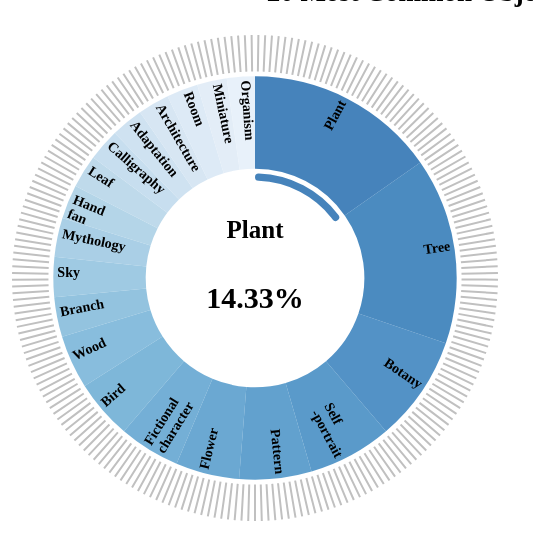
D3 v5 page, settled after 360 driven frames (6 s of simulated time); the page loaded 4 data file(s).


// ── the_met.js
const numLabels = 20;

/* Dimensions */
let width = 540, height = 540;
let radius = 0.45 * height;

/* Radii */
let strokeDonutOuterRadius = radius;
let strokeDonutInnerRadius = 0.85 * radius;

let labelDonutOuterRadius = 0.83 * radius;
let labelDonutInnerRadius = 0.45 * radius;

let dottedDonutOuterRadius = 0.43 * radius;
let dottedDonutInnerRadius = 0.4 * radius;

/* Other */
let strokeDonut, labelDonut;

let numPaintings;

let metDataMap, artLabels;

let svg;
let color;

let prevInnerCurveId = 0;
let prevStrokeClickedId = null;

//Stroke Donut
let strokeArc = d3.arc()
  .outerRadius(strokeDonutOuterRadius)
  .innerRadius(strokeDonutInnerRadius)
  .padAngle(5 * 0.04);

let strokePie = d3.pie()
  .sort(null)
  .value(1);

//Label Donut
let labelArc = d3.arc()
  .outerRadius(labelDonutOuterRadius)
  .innerRadius(labelDonutInnerRadius)

let innerPie = d3.pie()
  .sort(null)
  .value(d => d.Frequency);

// DOTTED ARC
//Indicator Donut
let dottedArc = d3.arc()
  .outerRadius(dottedDonutOuterRadius)
  .innerRadius(dottedDonutInnerRadius)
  .cornerRadius(4);

let dottedPie = d3.pie()
  .sort(null)
  .value(
    function (d, i) {
      return d.Frequency;
    }
  );

Promise.all([
  d3.csv('met_data-since19thcentury.csv'),
  d3.csv('labels_frequency.csv'),
  d3.csv('labels list.csv'),
  d3.text('labels_object_ids.txt')
]).then(function (data) {

  this.data = data;
  let metData = data[0];
  let frequencyData = data[1];

  artLabels = data[2];

  let labelObjectIdsData = [];
  let objectIdsPerLabel = data[3].replace(/\n/g, ' ').split(' ');
  objectIdsPerLabel.forEach(row => {
    if (row)
      labelObjectIdsData.push(row.split(','));
  });

  numPaintings = metData.length;

  svg = d3.select('#chart-container')
    .append('svg')
    .attr("id", "pie-chart")
    .attr('preserveAspectRatio', 'xMinYMin')
    .attr('width', width)
    .attr('height', height)
    .append('g')
    .attr('transform', 'translate(' + width / 2 + ',' + height / 2 + ')');

  // Create a map for objects ids in a label from text formatted data
  metDataMap = new Map;
  metData.forEach((obj, i) => {
    let { object_id, ...rest } = obj;
    rest.index = i;
    metDataMap.set(parseInt(object_id), rest);
  });

  color = d3.scaleOrdinal()
    .domain(frequencyData.map(d => d.Label))
    .range(d3.quantize(t => d3.interpolateBlues((1 - t) * 0.7 + 0.1), frequencyData.length));

  this.updateStrokeData(labelObjectIdsData, 0);


  labelDonut = svg.selectAll('#label-donut')
    .data(innerPie(frequencyData))
    .enter().append('g');

  labelDonut.append('path')
    .attr('id', 'innerCurve')
    .attr('d', labelArc)
    .style('fill', d => color(d.data.Label))
    .attr('opacity', '0.8')

  labelDonut.append('text')
    .attr('id', 'labelText')
  labelDonut.on('click', function (d, i) {
    updateStrokeData(labelObjectIdsData, i), handleLabelClick(d, i)
  });


  svg.selectAll('#labelText').each(insertLineBreaks);
  svg.selectAll('#labelText').attr('transform', transformLabelTexts);

  let dottedDonut = svg.selectAll('#inner-curve')
    .data(dottedPie(frequencyData))
    .enter().append('g');

  dottedDonut.append('path')
    .attr('id', 'labelSelectionCurve')
    .attr('d', dottedArc)
    .style('fill', d => color(d.data.Label))
    .style('opacity', 0);

  dottedDonut.append('text')
    .attr('id', 'labelSelectionText')
    .attr('text-anchor', 'middle')
    .attr('y', -40)
    .text();

  dottedDonut.append('text')
    .attr('id', 'frequencyPercentText')
    .attr('text-anchor', 'middle')
    .attr('y', 30)
    .text();

  setDefaults();
});

/* FUNCTIONS */
function showArtDetails(d, i) {
  // Reset
  document.getElementById('art-title').innerHTML = '';
  document.getElementById('artist').innerHTML = '';
  document.getElementById('date').innerHTML = '';
  document.getElementById('period').innerHTML = '';
  document.getElementById('labels').innerHTML = '';

  /* Art Image */
  document.getElementById('art-image').setAttribute('src', metDataMap.get(parseInt(d.data)).original_image_url);

  let englishRegEx = /([a-zA-Z0-9.':()-]+(?: [a-zA-Z0-9,.':()|-]+)*)/g;

  /* Title */
  if (metDataMap.get(parseInt(d.data)).obj_title) {
    let title = metDataMap.get(parseInt(d.data)).obj_title.match(englishRegEx).join(' ');
    document.getElementById('art-title').innerHTML = title;
  }
  else if (metDataMap.get(parseInt(d.data)).img_title) {
    let title = metDataMap.get(parseInt(d.data)).img_title.match(englishRegEx).join(' ');
    document.getElementById('art-title').innerHTML = title;
  }

  /* Artist */
  if (metDataMap.get(parseInt(d.data)).artist_display_name) {
    let artist = metDataMap.get(parseInt(d.data)).artist_display_name.match(englishRegEx).join(' ');
    artist = artist.replace(/([|]*(unidentified artist)+)[|]*/gi, '');
    if (artist && Number(metDataMap.get(parseInt(d.data)).artist_begin_date) &&
      Number(metDataMap.get(parseInt(d.data)).artist_end_date))
      artist += ' (' + metDataMap.get(parseInt(d.data)).artist_begin_date + '-' +
        metDataMap.get(parseInt(d.data)).artist_end_date + ')';
    if (artist)
      document.getElementById('artist').innerHTML = 'Artist: ' + artist;
  }

  /* Object */
  let objDate = '';
  if (metDataMap.get(parseInt(d.data)).object_date !== '') {
    objDate = metDataMap.get(parseInt(d.data)).object_date.match(englishRegEx).join('-');
    objDate = objDate.replace(/(dated)+/gi, '');
  }
  if (metDataMap.get(parseInt(d.data)).object_begin_date && metDataMap.get(parseInt(d.data)).object_end_date) {
    objDate += ' (' + metDataMap.get(parseInt(d.data)).object_begin_date + '-' +
      metDataMap.get(parseInt(d.data)).object_end_date + ')';
  }
  document.getElementById('date').innerHTML = 'Dated: ' + objDate;

  /* Period */
  if (metDataMap.get(parseInt(d.data)).period) {
    let period = metDataMap.get(parseInt(d.data)).period.match(englishRegEx).join('-');
    document.getElementById('period').innerHTML = 'Period: ' + period;
  }

  /* Labels */
  document.getElementById('labels').innerHTML = 'Detected Labels: ' +
    artLabels[metDataMap.get(parseInt(d.data)).index].Labels.replace(/,/g, ', ');
}

function handleStrokeMouseOver(d, i) {
  d3.select(outerStroke[i]).style('stroke', 'black');
  showArtDetails(d, i);
}

function handleStrokeMouseOut(d, i) {
  if (prevStrokeClickedId != i) { /* prevStrokeClickedId can be null too */
    d3.select(outerStroke[i]).style('stroke', '#C0C0C0');
    if (prevStrokeClickedId !== null) {
      handleStrokeMouseOver(d3.select(outerStroke[prevStrokeClickedId]).data()[0], prevStrokeClickedId);
    }
  }
}

function handleStrokeClick(d, i) {
  /* set the previous stroke color as gray 
  Or, deselect previous click */
  if (prevStrokeClickedId != null) {
    d3.select(outerStroke[prevStrokeClickedId]).style('stroke', '#C0C0C0');
  }
  if (prevStrokeClickedId != i) {
    /* set the current clicked stroke color as black */
    d3.select(outerStroke[i]).style('stroke', 'black');
    prevStrokeClickedId = i;
  } else if (prevStrokeClickedId === i)
    prevStrokeClickedId = null;
}

/*
* Show inner curve on label selection
* Show label and percent text on label selection 
* Hide previous values
* */
function handleLabelClick(d, i) {
  d3.select(labelSelectionCurve[prevInnerCurveId]).style('opacity', 0);
  d3.select(labelSelectionText[prevInnerCurveId]).text('');
  d3.select(frequencyPercentText[prevInnerCurveId]).text('');

  let selectionLabel = d3.select(labelSelectionText[i]);
  insertLineBreaks(selectionLabel, d.data.Label, '25');

  let selectionFreq = d3.select(frequencyPercentText[i]);
  let labelPercent = (Math.round((d.data.Frequency / numPaintings) * 10000) / 100).toString() + '%';
  insertLineBreaks(selectionFreq, labelPercent, '20');

  d3.select(labelSelectionCurve[i]).style('opacity', 0.8);

  prevInnerCurveId = i;

  // Reset prevStrokeClickedId
  prevStrokeClickedId = null;

  // Update the default image (of index 0) shown with the label
  showArtDetails(d3.select(outerStroke[0]).data()[0], 0);
}

function updateStrokeData(d, index) {
  if (strokeDonut)
    strokeDonut.remove();
  strokeDonut = svg.selectAll('#stroke-donut')
    .data(strokePie(d[index]))
    .enter()
    .append('g');
  strokeDonut.append("path")
    .attr("d", strokeArc)
    .attr('id', 'outerStroke')
    .style('stroke', '#C0C0C0')
    .style('stroke-width', '2')
  strokeDonut.on('mouseover', handleStrokeMouseOver);
  strokeDonut.on('mouseout', handleStrokeMouseOut);
  strokeDonut.on('click', handleStrokeClick);
}

let insertLineBreaks = function (d, label, dy) {
  if (typeof dy === 'string' && !isNaN(parseFloat(dy))) {
    text = label;
    el = d;
    dy = dy;
  } else {
    text = d.data.Label;
    el = d3.select(this);
    dy = '15';
  }

  let regEx;
  if (text.includes(' ')) {
    regEx = ' ';
  } else if (text.includes('-')) {
    regEx = /(?=-)/g;
  }
  let words = text.split(regEx);
  el.text();
  for (let i = 0; i < words.length; i++) {
    let tspan = el.append('tspan').text(words[i]);
    if (i > 0)
      tspan.attr('x', 0).attr('dy', dy);
  }
};

let transformLabelTexts = function (d, i) {
  /*
    * This is to make the label start at near the outer radius instead of at the centroid
    * 0.7115 is the radius length until the centroid (calculated)
    * 0.83 is the outer radius length (defined above)
    * 0.02 is just a number by eye-balling
    * To make this dynamic: use the radii and 0.02 as percentages
    */
  let centroidDistance = (labelDonutOuterRadius + labelDonutInnerRadius) / 2;
  let offset = 0.02 * labelDonutOuterRadius;
  let outerRadiusPt = labelArc.centroid(d);
  if (d.startAngle >= 0 && d.startAngle <= 3.14) {
    let textWidth = d3.select(labelText[i]).node().getBoundingClientRect().width;
    outerRadiusPt[0] = (outerRadiusPt[0] / centroidDistance) * (labelDonutOuterRadius - textWidth - offset);
    outerRadiusPt[1] = (outerRadiusPt[1] / centroidDistance) * (labelDonutOuterRadius - textWidth - offset);
  } else {
    outerRadiusPt[0] = (outerRadiusPt[0] / centroidDistance) * (labelDonutOuterRadius - offset);
    outerRadiusPt[1] = (outerRadiusPt[1] / centroidDistance) * (labelDonutOuterRadius - offset);
  }

  let rotateAngle = null;
  let halfAngle = (d.startAngle + d.endAngle) / 2;
  if (d.startAngle >= 0 && d.startAngle <= 3.14) {
    rotateAngle = Math.round(((halfAngle * 180) / Math.PI) + 270);
  } else {
    rotateAngle = Math.round(((halfAngle * 180) / Math.PI) + 90);
  }
  return 'translate(' + outerRadiusPt +
    ') rotate(' + rotateAngle + ')';
}

function setDefaults() {
  handleLabelClick(labelDonut.data()[0], 0);
  // showArtDetails(d3.select(outerStroke[0]).data()[0], 0);
}

### data: labels_object_ids.txt
53424, 51701, 78056, 54646, 44625, 51422, 48987, 57262, 51499, 57211, 54712, 57301, 55304, 437685, 437847, 51403, 45782, 45735, 70428, 57187, 54633, 53457, 57188, 49434
54703, 51701, 36155, 54646, 51422, 435879, 45632, 51776, 438015, 437685, 437847, 51403, 45782, 45735, 459099, 70428, 57187, 53457, 49434, 54620, 435966, 44895, 48889, 70350
70092, 53424, 36155, 54646, 44625, 54623, 48987, 57262, 51499, 57211, 54712, 57301, 55304, 51403, 45782, 70428, 54633, 53457, 57188, 49434, 70350, 49447, 49160, 54607
436407, 435649, 437303, 438389, 435687, 436704, 436030, 437836, 437363, 435688, 437502, 436153, 436631, 436145, 485551, 436297, 436954, 436877, 437838, 437356, 435876, 436529, 3926, 482
70092, 44710, 70420, 70423, 70403, 436535, 70402, 70533, 38064, 70406, 51644, 70390, 448284, 65691, 70419, 70416, 68277, 57237, 70794, 70756, 75306, 70761, 70757, 45183
53424, 44625, 48987, 54712, 57301, 55304, 51403, 57188, 70350, 37921, 49447, 49160, 57185, 436528, 436534, 441104, 54644, 670939, 54609, 436292, 54739, 51412, 437148, 68124
51422, 57241, 435831, 54623, 51496, 74743, 64839, 49458, 57306, 74744, 73260, 37921, 51866, 54607, 40337, 438000, 435829, 57164, 51798, 57269, 45818, 57265, 436278, 437810
78056, 51405, 55354, 54684, 40353, 51523, 68277, 57189, 49459, 45803, 57198, 51406, 51407, 57183, 54631, 54615, 54700, 36170, 54606, 54671, 54618, 54627, 55298, 54692
51701, 51405, 51403, 45735, 57188, 48889, 70350, 51387, 49022, 54634, 54644, 49100, 435969, 51658, 436329, 438417, 72722, 54615, 49000, 51412, 36170, 49462, 49010, 55298
459099, 438954, 459115, 441755, 437179, 437426, 436083, 436192, 437519, 436632, 57314, 436021, 436827, 437308, 435968, 437269, 436196, 438030, 49072, 436193, 437514, 437517, 437515, 72712
435831, 435997, 437936, 436554, 437620, 74744, 436951, 435829, 459128, 436116, 439631, 436278, 441226, 437974, 435967, 438541, 436774, 232207, 437944, 436279, 436191, 437472, 437474, 37960
49472, 49469, 36173, 36181, 35973, 49452, 49474, 49020, 64505, 49448, 49455, 49456, 36157, 45333, 48884, 35972, 49461, 36179, 36188, 49449, 49002, 51766, 39715, 49188
435879, 440726, 51776, 437685, 459099, 54755, 51644, 54773, 54741, 54754, 51513, 670923, 54644, 51615, 459103, 51581, 459092, 74692, 436329, 195456, 51666, 53515, 435975, 438816
70092, 57211, 57301, 55304, 57206, 70350, 49447, 49448, 49456, 40424, 68124, 49010, 35972, 57219, 57203, 49449, 70396, 55364, 57193, 54698, 54736, 35974, 51378, 57302
51728, 49083, 51809, 51480, 670921, 670882, 675695, 57287, 48911, 44285, 671048, 670541, 670925, 670888, 54974, 73355, 49008, 53453, 646992, 53454, 670946, 49007, 670919, 48998
51701, 436449, 36155, 435703, 671011, 437301, 436418, 438738, 36156, 437895, 438417, 51406, 49462, 437655, 435627, 64848, 49023, 438821, 436774, 438001, 438947, 435774, 54638, 459093
70349, 488126, 438848, 437251, 49469, 36173, 74736, 488107, 36181, 57242, 670939, 437460, 49066, 436569, 49474, 437311, 437481, 64505, 441768, 49028, 51842, 437973, 49449, 12947
440726, 12950, 49472, 57207, 40341, 459115, 670939, 39641, 436569, 72722, 51506, 49455, 51544, 64848, 57196, 36172, 36171, 54605, 10084, 55301, 500, 74715, 57337, 75159
38062, 37933, 51595, 38032, 73260, 437311, 45803, 37993, 37926, 232207, 38003, 38022, 37991, 670924, 45594, 37821, 37997, 53549, 37873, 679188, 37959, 37825, 75235, 37822
51422, 51499, 74682, 54637, 36156, 57260, 435880, 37856, 38060, 45222, 438821, 51530, 57304, 70578, 54611, 49101, 459093, 57263, 49102, 57194, 54641, 49027, 438822, 53460

### data: labels list.csv
Labels
Leaf,Botany,Textile,Pattern,Art,Black-an…
White,Photograph,Black,Circle,Black-and-…
Painting,Art,Visual arts,Modern art,Illu…
Painting,Picture frame,Watercolor paint,…
Beige,Paper,Art,Illustration
Painting,Paper,Tree,Art,Illustration,Wat…
Botany,Plant,Flower,Paper,Wildflower,Ill…
Tree,Atmospheric phenomenon,Landscape,Pl…
Painting,Art,Visual arts,Modern art,Chil…
Photograph,Portrait,Self-portrait,Photog…
Bird,Plant,Hummingbird,Twig,Paper,Art
Bird,Illustration,Branch,Parrot,Drawing,…
Painting,Modern art,Art,Visual arts,Stil…
Text,Drawing,Botany,Tree,Illustration,Pa…
Tree,Drawing,Botany,Illustration,Art,Pai…
Botany,Plant,Paper,Flower,Paper product,…
Illustration,Organism,Art,Tree,Stock pho…
Line art,Drawing,Sketch,Art,Illustration…
Painting,Tree,Watercolor paint,Art,Visua…
Mythology,Painting,Fictional character,A…
Painting,Art,Visual arts,Still life,Mode…
Painting,Portrait,Art,Self-portrait,Visu…
Window,Glass,Door,Stained glass,Interior…
Still life photography,Still life,Black-…
Still life photography,Furniture,Room,Wo…
Black-and-white,Stock photography,Drawin…
Forehead,Room,Art,Portrait,Black-and-whi…
Architecture,Font,Illustration,Art,Print…
Art,Modern art,Painting,Visual arts,Illu…
Painting,Art,Modern art,Visual arts,Stil…
Illustration,Drawing,Sketch,Room,Hand fa…
Botany,Illustration,Drawing,Fictional ch…
Botany,Flower,Plant,Visual arts,Still li…
Painting,Art,Modern art,Textile,Visual a…
Turtle,Tortoise,Botany,Sea turtle,Drawin…
Beige,Rectangle,Textile,Linens,Pattern,P…
Painting,Art,Modern art,Illustration,Vis…
Vehicle,Boat,Ship,Watercraft,Frigate,Sai…
Painting,Portrait,Art,Visual arts,Self-p…
Painting,Art,Visual arts,Modern art,Text…
Herd,Shepherd,Herding,Drover,Herder,Goat…
Bovine,Water,Black-and-white,Ox,Livestoc…
Blue,Cobalt blue,Turquoise,Woven fabric,…
Pattern,Textile
Plate,Illustration,Circle,Dishware,Table…
Circle,Illustration,Beige,Art,Tableware
Painting,Art,Botany,Modern art,Visual ar…
Painting,Art,Modern art,Visual arts,Mura…
Drawing,Art,Paper,Relief,Artwork,Illustr…
Illustration,Art,Rectangle,Painting
Leaf,Botany,Plant,Paper,Drawing,Art
Flower,Botany,Plant,Petal,Still life,Bei…
Circle,Tree,Font,Black-and-white,Monochr…
Drawing,Text,Sketch,Paper,Tree,Paper pro…
Painting,Art,Waterway,Textile,Picture fr…
Painting,Art,Visual arts,Mythology
Hair,Fur,Portrait,Fur clothing,Hairstyle…
Art,Illustration
Portrait,Picture frame,Self-portrait,Pai…
Art,Painting,String instrument,Stock pho…
... 1,510 more rows

### data: labels_frequency.csv
Label, Frequency
Plant, 225
Tree, 220
Botany, 125
Self-portrait, 99
Pattern, 85
Flower, 75
Fictional character, 72
Bird, 70
Wood, 63
Branch, 47
Sky, 47
Mythology, 46
Hand fan, 40
Leaf, 39
Calligraphy, 38
Adaptation, 38
Architecture, 37
Room, 37
Miniature, 35
Organism, 33

### data: met_data-since19thcentury.csv, 969252 bytes — head not shown